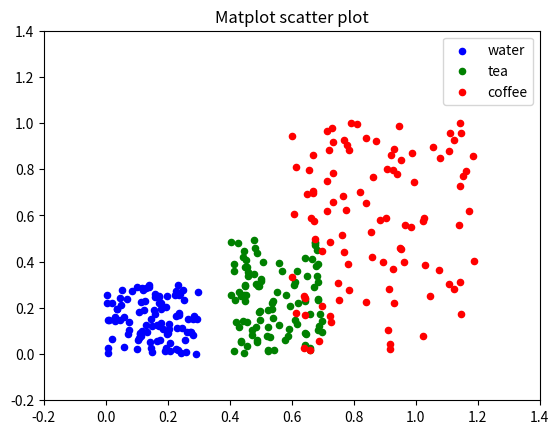

The matplotlib source for this figure:
import matplotlib.pyplot as plt
import numpy as np
import random 

x_values = [random.uniform(0, 0.3) for i in range(100)]
y_values = [random.uniform(0, 0.3) for i in range(100)]
plt.scatter(x_values, y_values, color = 'blue', s = 20, label = 'water')

x_values = [random.uniform(0.4, 0.7) for i in range(100)]
y_values = [random.uniform(0, 0.5) for i in range(100)]
plt.scatter(x_values, y_values, color = 'green', s = 20, label = 'tea')

x_values = [random.uniform(0.6, 1.2) for i in range(100)]
y_values = [random.uniform(0, 1) for i in range(100)]
plt.scatter(x_values, y_values, color = 'red', s = 20, label = 'coffee')



plt.title('Matplot scatter plot')
plt.xlim(-0.2, 1.4)
plt.ylim(-0.2, 1.4)
plt.legend()
plt.show()